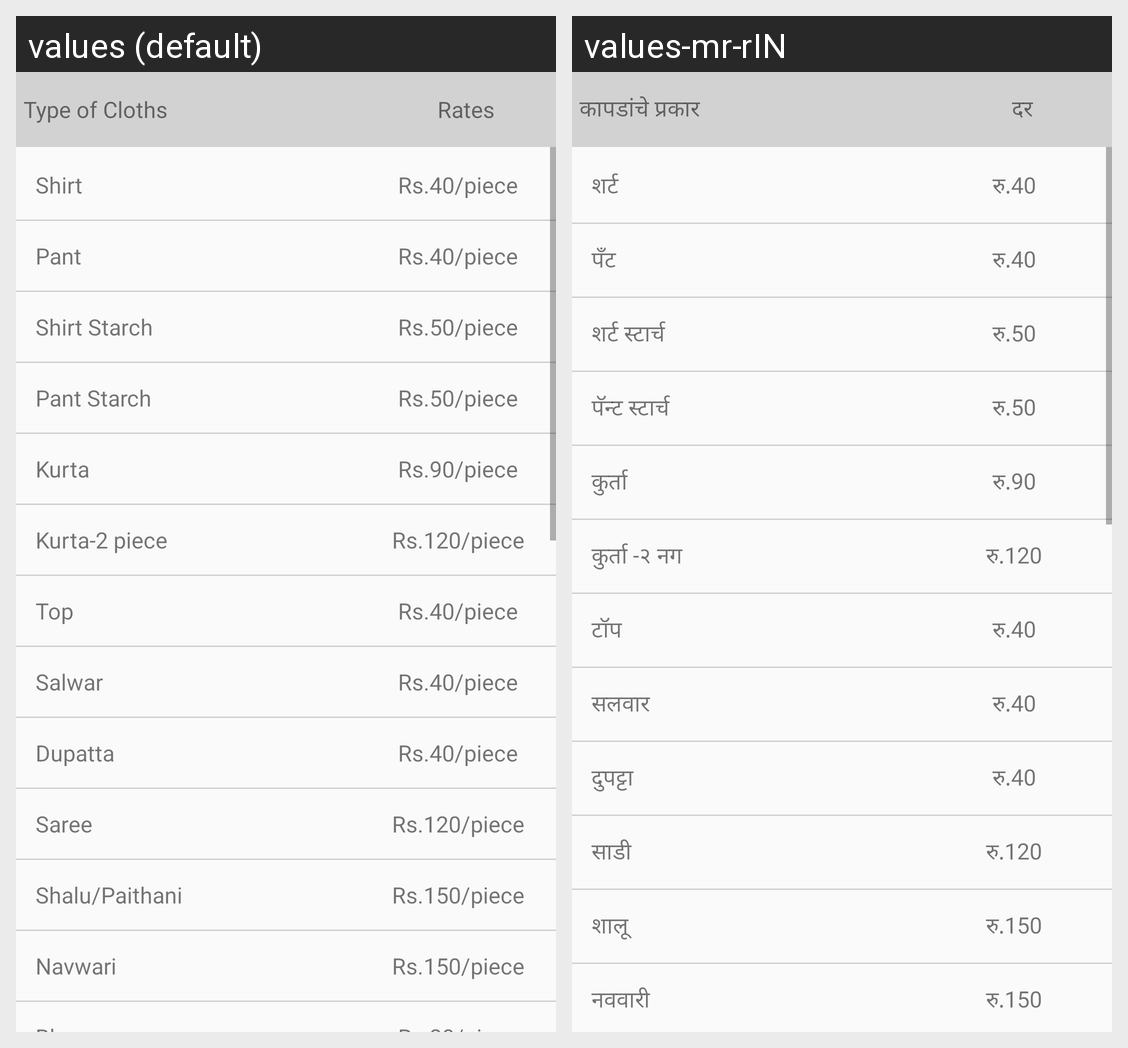

The same Android screen rendered under two of its app's locales, left to right. List the strings drawn on it with the default value and each locale's translation.
Android screen res/layout/tab4drycleaning.xml rendered under 2 locales, left to right: values (default), values-mr-rIN. Device: Nexus 5 (rendered at 1080×1920; each locale shown at half size, 540×960, under a caption strip naming it); theme AppTheme.
Strings drawn on this screen, with the default value and each locale's value (text and hints the layout hard-codes, and strings that could not be matched under every locale, appear in the picture but are not listed):

type_of_cloths
  values: Type of Cloths
  values-mr-rIN: कापडांचे प्रकार

rates
  values: Rates
  values-mr-rIN: दर

shirt
  values: Shirt
  values-mr-rIN: शर्ट

dryshirt
  values: Rs.40/piece
  values-mr-rIN: रु.40

pant
  values: Pant
  values-mr-rIN: पॅंट

drypant
  values: Rs.40/piece
  values-mr-rIN: रु.40

shirtStarch
  values: Shirt Starch
  values-mr-rIN: शर्ट स्टार्च

dryshirtStarch
  values: Rs.50/piece
  values-mr-rIN: रु.50

Pant_Starch
  values: Pant Starch
  values-mr-rIN: पॅन्ट स्टार्च

dryPant_Starch
  values: Rs.50/piece
  values-mr-rIN: रु.50

Kurta
  values: Kurta
  values-mr-rIN: कुर्ता

dryKurta
  values: Rs.90/piece
  values-mr-rIN: रु.90

Kurtatwopiece
  values: Kurta-2 piece
  values-mr-rIN: कुर्ता -२ नग

dryKurtatwopiece
  values: Rs.120/piece
  values-mr-rIN: रु.120

Top
  values: Top
  values-mr-rIN: टॉप

dryTop
  values: Rs.40/piece
  values-mr-rIN: रु.40

Salwar
  values: Salwar
  values-mr-rIN: सलवार

Dupatta
  values: Dupatta
  values-mr-rIN: दुपट्टा

dryDupatta
  values: Rs.40/piece
  values-mr-rIN: रु.40

Saree
  values: Saree
  values-mr-rIN: साडी

drySaree
  values: Rs.120/piece
  values-mr-rIN: रु.120

Shalu
  values: Shalu/Paithani
  values-mr-rIN: शालू

dryShalu
  values: Rs.150/piece
  values-mr-rIN: रु.150

Navwari
  values: Navwari
  values-mr-rIN: नववारी

dryNavwari
  values: Rs.150/piece
  values-mr-rIN: रु.150

dryPanjabi_Suit
  values: Rs.120/piece
  values-mr-rIN: रु.120

dryBedsheet_Double
  values: Rs.120/piece
  values-mr-rIN: रु.120

drySolapur_Single_Chadar
  values: Rs.150/piece
  values-mr-rIN: रु.150
